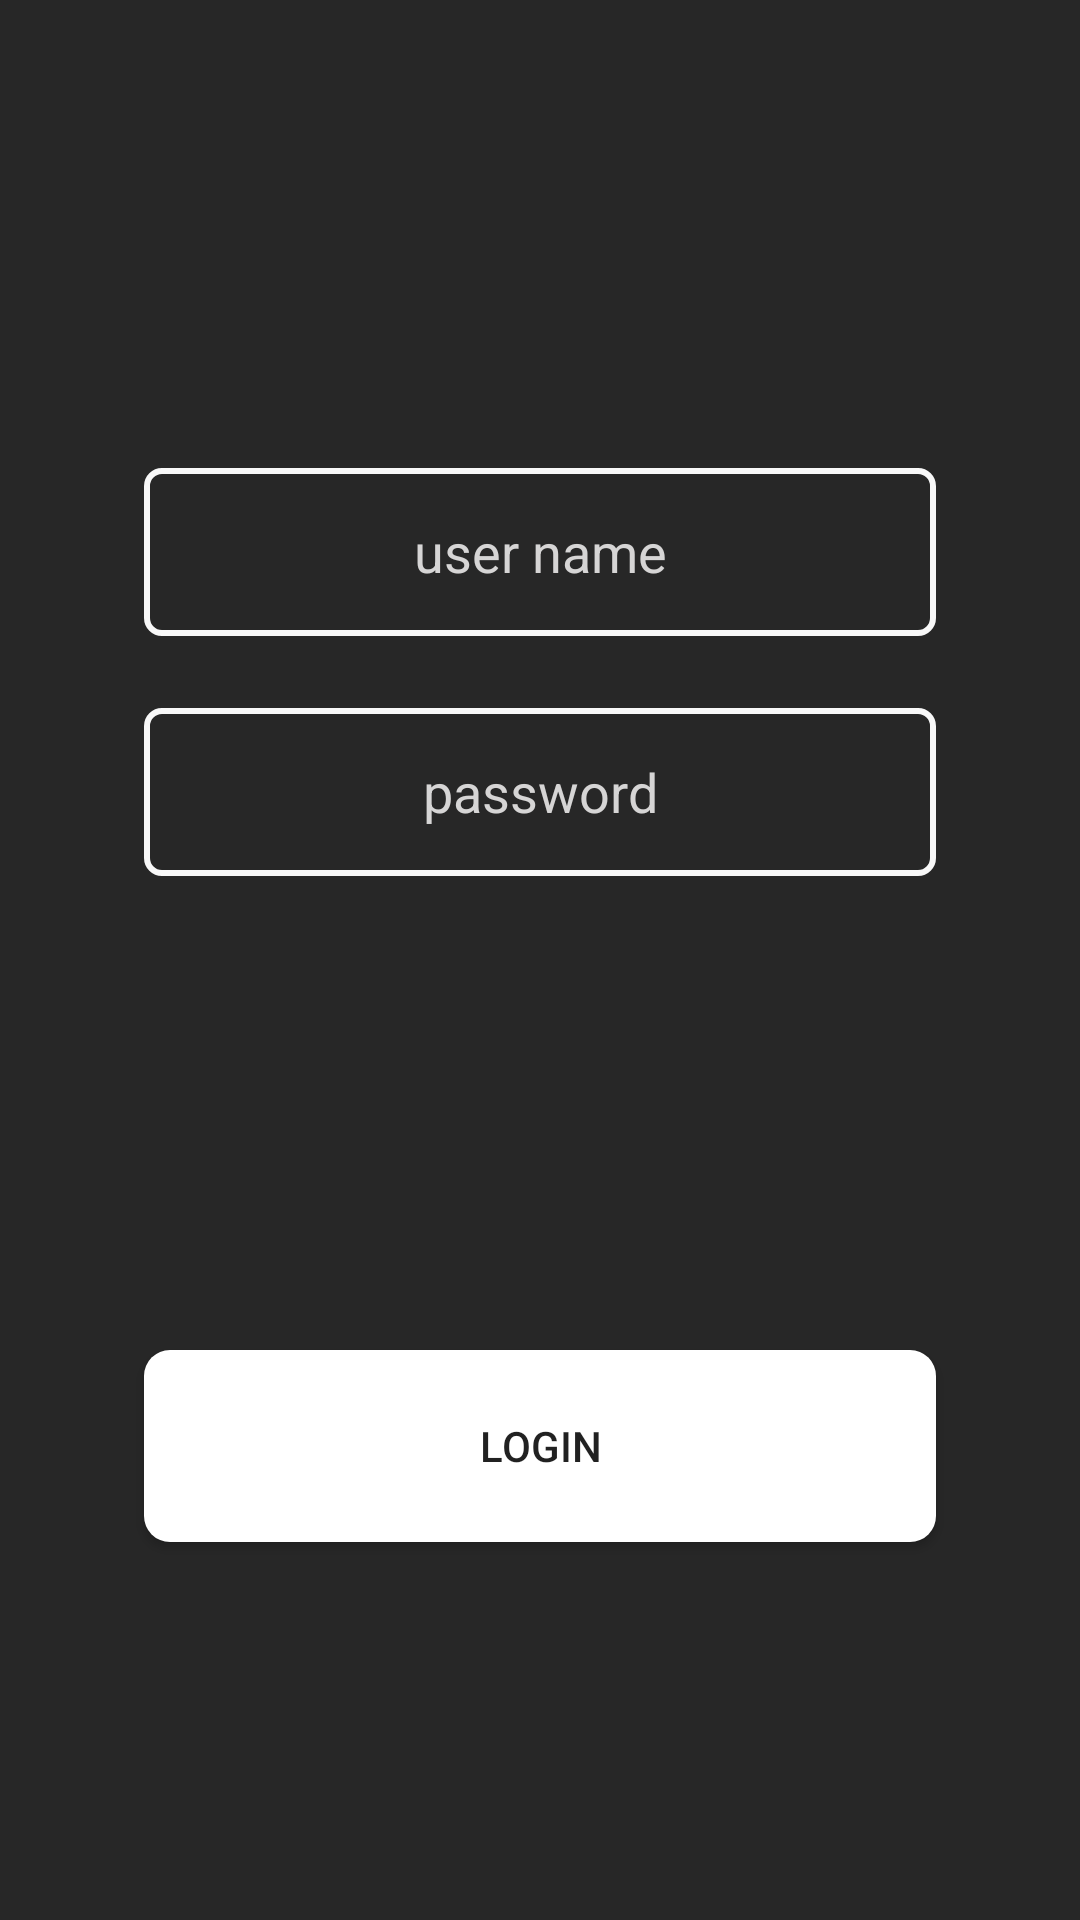

The Android layout XML behind this screen, and the referenced resources:
<!-- AndroidManifest.xml: application theme AppTheme -->
<!-- res/layout/fragment_login.xml -->
<?xml version="1.0" encoding="utf-8"?>
<androidx.constraintlayout.widget.ConstraintLayout
        xmlns:app="http://schemas.android.com/apk/res-auto"
        xmlns:android="http://schemas.android.com/apk/res/android" xmlns:tools="http://schemas.android.com/tools"
        android:layout_height="match_parent"
        android:layout_width="match_parent"
        android:layout_gravity="center"
        android:background="@color/blackStunt">

    <androidx.constraintlayout.widget.ConstraintLayout
            android:layout_width="wrap_content"
            android:layout_height="wrap_content"
            android:id="@+id/top_Layout"
    app:layout_constraintLeft_toLeftOf="parent"
    app:layout_constraintRight_toRightOf="parent"
    app:layout_constraintTop_toTopOf="parent"
    app:layout_constraintBottom_toTopOf="@id/login_button">


        <EditText
                android:id="@+id/user_name"
                android:layout_width="264dp"
                android:layout_height="56dp"
                android:layout_marginTop="30dp"
                android:background="@drawable/with_rectangle"
                android:hint="user name"
                android:textColorHint="@color/whiteStunt"
                android:layout_marginLeft="50dp"
                android:layout_marginRight="50dp"
                android:textAlignment="center"
                android:textColor="@color/whiteStunt"
                app:layout_constraintTop_toTopOf="parent"
                app:layout_constraintLeft_toLeftOf="parent"
                app:layout_constraintRight_toRightOf="parent"
        />

        <EditText
                android:id="@+id/password"
                android:layout_width="264dp"
                android:layout_height="56dp"
                android:layout_marginTop="24dp"
                android:background="@drawable/with_rectangle"
                android:hint="password"
                android:inputType="textPassword"
                android:textColorHint="@color/whiteStunt"
                android:textAlignment="center"
                android:textColor="@color/whiteStunt"
                app:layout_constraintTop_toBottomOf="@id/user_name"
                app:layout_constraintLeft_toLeftOf="parent"
                app:layout_constraintRight_toRightOf="parent"
        />

    </androidx.constraintlayout.widget.ConstraintLayout>


    <Button
            android:id="@+id/login_button"
            android:layout_marginTop="32dp"
            android:text="LOGIN"
            android:layout_width="264dp"
            android:layout_height="64dp"
            android:textAlignment="center"
            android:background="@drawable/rounded_corner_planning"
            app:layout_constraintLeft_toLeftOf="parent"
            app:layout_constraintRight_toRightOf="parent"
            app:layout_constraintTop_toBottomOf="@id/top_Layout"
            app:layout_constraintBottom_toBottomOf="parent"
    />







</androidx.constraintlayout.widget.ConstraintLayout>
<!-- resources referenced by this layout -->
<resources>
  <color name="blackStunt">#272727</color>
  <color name="whiteStunt">#D6D5D5</color>
  <!-- drawable rounded_corner_planning (drawable-v24) -->
  <?xml version="1.0" encoding="utf-8"?>
  <shape xmlns:android="http://schemas.android.com/apk/res/android">
      <solid android:color="#FFFFFF" />
      
      <corners android:radius="8.5dp" />
  </shape>
  <!-- drawable with_rectangle (drawable-v24) -->
  <?xml version="1.0" encoding="utf-8"?>
  <shape xmlns:android="http://schemas.android.com/apk/res/android">
  
      <stroke
          android:width="2dp"
          android:color="#F8F8F8" />
      
      <corners android:radius="5dp" />
  </shape>
  <style name="AppTheme" parent="Theme.AppCompat.Light.DarkActionBar">
          
          <item name="colorPrimary">@color/whiteStunt</item>
          <item name="colorPrimaryDark">@color/blackStunt</item>
          <item name="colorAccent">@color/colorAccent</item>
          <item name="windowActionBar">true</item>
          <item name="windowNoTitle">true</item>
  
      </style>
  <color name="colorAccent">#0D1A69</color>
</resources>
